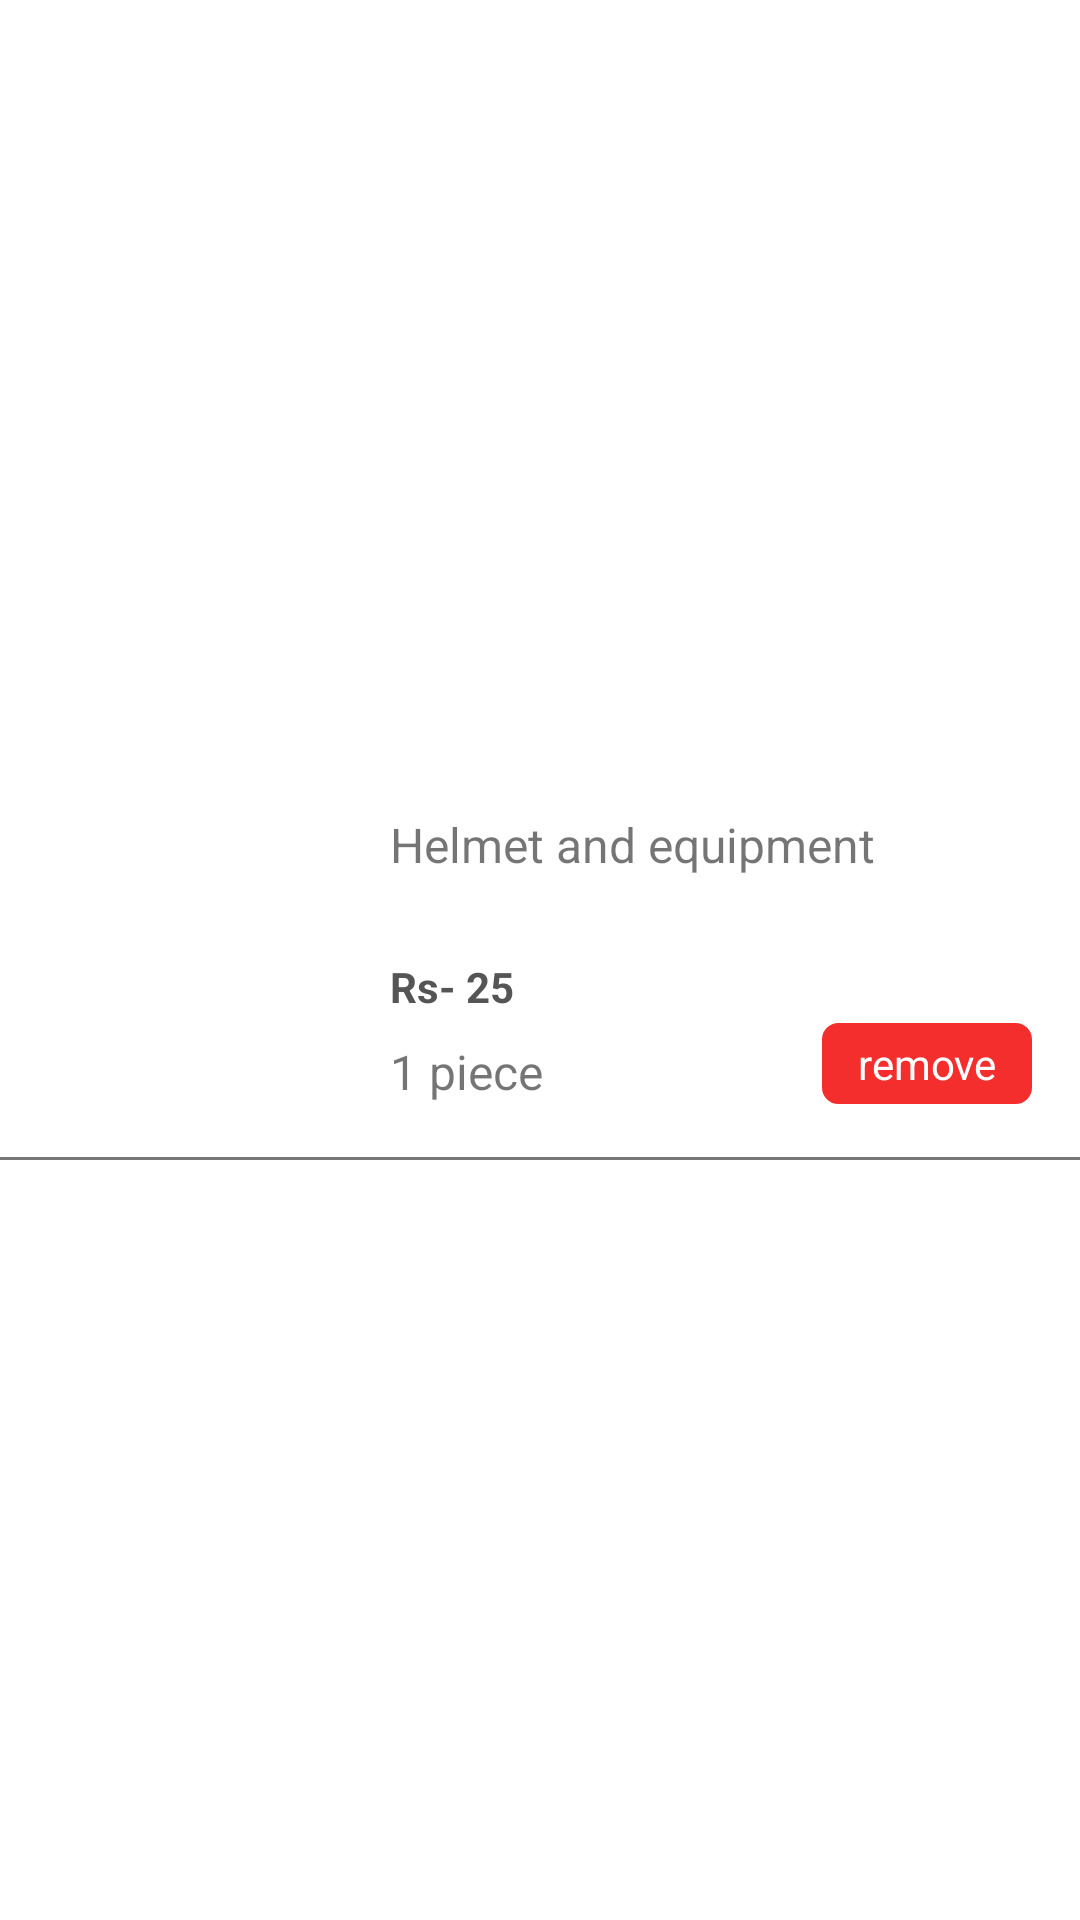

The Android layout XML behind this screen, and the referenced resources:
<!-- AndroidManifest.xml: application theme Theme.SuperFinishing -->
<!-- res/layout/single_my_products.xml -->
<?xml version="1.0" encoding="utf-8"?>
<androidx.constraintlayout.widget.ConstraintLayout xmlns:android="http://schemas.android.com/apk/res/android"
    xmlns:app="http://schemas.android.com/apk/res-auto"
    xmlns:tools="http://schemas.android.com/tools"
    android:id="@+id/vsdasfsadg"
    android:layout_width="match_parent"
    android:layout_height="wrap_content"
    android:layout_marginTop="8dp"
    android:background="#ffffff">

    <ImageView
        android:id="@+id/imageView41"
        android:layout_width="99dp"
        android:layout_height="99dp"
        android:layout_marginStart="16dp"
        android:layout_marginTop="16dp"
        android:layout_marginBottom="16dp"
        android:scaleType="centerCrop"
        app:layout_constraintBottom_toBottomOf="parent"
        app:layout_constraintStart_toStartOf="parent"
        app:layout_constraintTop_toTopOf="parent"
        app:srcCompat="@drawable/qqqqq" />

    <TextView
        android:id="@+id/textView85"
        android:layout_width="match_parent"
        android:layout_height="wrap_content"
        android:layout_marginStart="130dp"
        android:layout_marginEnd="16dp"
        android:minLines="2"
        android:text="Helmet and equipment"
        android:textSize="16sp"
        app:layout_constraintEnd_toEndOf="parent"
        app:layout_constraintStart_toStartOf="parent"
        app:layout_constraintTop_toTopOf="@+id/imageView41" />

    <TextView
        android:id="@+id/textView140"
        android:layout_width="wrap_content"
        android:layout_height="wrap_content"
        android:layout_marginStart="130dp"
        android:layout_marginTop="8dp"
        android:text="1 piece"
        android:textSize="16sp"
        app:layout_constraintStart_toStartOf="parent"
        app:layout_constraintTop_toBottomOf="@+id/textView86" />

    <TextView
        android:id="@+id/textView86"
        android:layout_width="wrap_content"
        android:layout_height="wrap_content"
        android:layout_marginTop="8dp"
        android:text="Rs- 25"
        android:textColor="#555555"
        android:textStyle="bold"
        app:layout_constraintStart_toStartOf="@+id/textView85"
        app:layout_constraintTop_toBottomOf="@+id/textView85" />

    <TextView
        android:id="@+id/textView141"
        android:layout_width="70dp"
        android:layout_height="wrap_content"
        android:background="@drawable/bg_fashion_button"
        android:backgroundTint="#F42D2D"
        android:text="remove"
        android:textAlignment="center"
        android:textColor="@color/white"
        app:layout_constraintBottom_toBottomOf="@+id/textView140"
        app:layout_constraintEnd_toEndOf="@+id/textView85" />

    <View
        android:layout_width="match_parent"
        android:layout_height="1dp"
        android:layout_marginTop="16dp"
        android:background="#777777"
        app:layout_constraintEnd_toEndOf="parent"
        app:layout_constraintStart_toStartOf="parent"
        app:layout_constraintTop_toBottomOf="@+id/imageView41" />
</androidx.constraintlayout.widget.ConstraintLayout>
<!-- resources referenced by this layout -->
<resources>
  <color name="white">#FFFFFFFF</color>
  <!-- drawable bg_fashion_button (drawable-v24) -->
  <?xml version="1.0" encoding="utf-8"?>
  <shape xmlns:android="http://schemas.android.com/apk/res/android">
  
      <corners android:radius="5dp"/>
      <stroke android:color="#555555" android:width="1dp"/>
      <padding android:top="4dp" android:bottom="4dp" android:left="8dp" android:right="8dp"/>
  </shape>
  <style name="Theme.SuperFinishing" parent="Theme.MaterialComponents.DayNight.NoActionBar">
          
          <item name="colorPrimary">@color/purple_500</item>
          <item name="colorPrimaryVariant">@color/main_color</item>
          <item name="colorOnPrimary">@color/white</item>
          
          <item name="colorSecondary">@color/teal_200</item>
          <item name="colorSecondaryVariant">@color/teal_700</item>
          <item name="colorOnSecondary">@color/black</item>
          
          <item name="android:statusBarColor" tools:targetApi="l">?attr/colorPrimaryVariant</item>
          
      </style>
  <color name="purple_500">#FF6200EE</color>
  <color name="main_color">#e96125</color>
  <color name="teal_200">#FF03DAC5</color>
  <color name="teal_700">#FF018786</color>
  <color name="black">#FF000000</color>
</resources>
